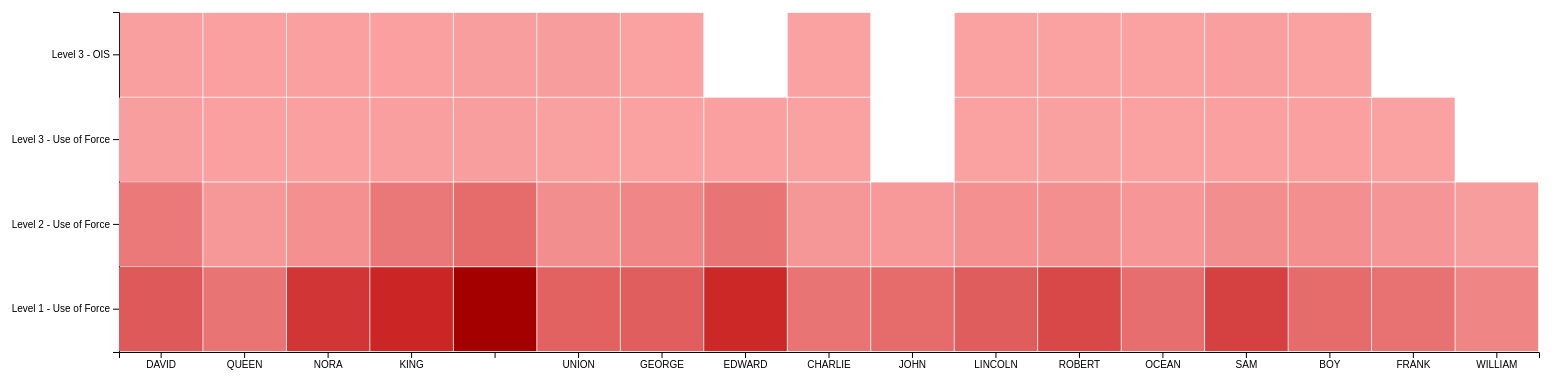
D3 v4 page, settled after 480 driven frames (8 s of simulated time); the page loaded 1 data file(s).


// ── scripts/example3.js
const typeBreakDown = function (og, newItem) {
    let newTypeItem = newItem['type'];
    if (og[newTypeItem] !== undefined) {
        let ogTypeCount = og[newTypeItem];
        og[newTypeItem] = ogTypeCount + 1;
    }
    else {
        og[newTypeItem] = 1;
    }
    return og;
}

function flatten(mapEntry, flatMap) {
    let sector = mapEntry[0]
    let levels = mapEntry[1]
    let levelsArr = Object.entries(levels)
    levelsArr.forEach(level => {
        flatMap.push({
            sector: sector,
            level: level[0],
            count: level[1]
        })
    })
}

d3.csv("./data/use-of-force.csv")
    .row(function (d) {
        return { sector: d.Sector, type: d.Incident_Type };
    })
    .get(function (error, rows) {
        let heatMap = {};
        rows.forEach(row => {
            // console.log(row)
            let sector = row.sector;
            if (heatMap[sector] !== undefined) {
                let typeCount = heatMap[sector];
                heatMap[sector] = typeBreakDown(heatMap[sector], row);
            } else {
                heatMap[sector] = typeBreakDown({}, row);
            }
        })
        let heatMapArr = Object.entries(heatMap)
        let flatMap = []
        heatMapArr.forEach(entry => {
            flatten(entry, flatMap)
        })
        console.log('flatMap', flatMap)

        // set the dimensions and margins of the graph
        var margin = { top: 30, right: 30, bottom: 30, left: 150 },
            width = 1600 - margin.left - margin.right,
            height = 400 - margin.top - margin.bottom;

        // append the svg object to the body of the page
        var svg = d3.select("#my_dataviz")
            .append("svg")
            .attr("width", width + margin.left + margin.right)
            .attr("height", height + margin.top + margin.bottom)
            .append("g")
            .attr("transform",
                "translate(" + margin.left + "," + margin.top + ")");

        // Labels of row and columns
        var myGroups = ["DAVID", "QUEEN", "NORA", "KING", "", "UNION", "GEORGE", "EDWARD", "CHARLIE", "JOHN", "LINCOLN", "ROBERT", "OCEAN", "SAM", "BOY", "FRANK", "WILLIAM"]
        var myVars = ["Level 1 - Use of Force", "Level 2 - Use of Force", "Level 3 - Use of Force", "Level 3 - OIS"]

        // Build X scales and axis:
        var x = d3.scaleBand()
            .range([0, width])
            .domain(myGroups)
            .padding(0.01);
        svg.append("g")
            .attr("transform", "translate(0," + height + ")")
            .call(d3.axisBottom(x))

        // Build X scales and axis:
        var y = d3.scaleBand()
            .range([height, 0])
            .domain(myVars)
            .padding(0.01);
        svg.append("g")
            .call(d3.axisLeft(y));

        { fill: '#e26262' }
        // Build color scale
        var myColor = d3.scaleLinear()
            .range(["#faa1a1", "#e26262"])
            .domain([0, 500])

        //Read the data
        svg.selectAll()
            .data(flatMap, function (d) { return d.sector + ':' + d.level; })
            .enter()
            .append("rect")
            .attr("x", function (d) { return x(d.sector) })
            .attr("y", function (d) { return y(d.level) })
            .attr("width", x.bandwidth())
            .attr("height", y.bandwidth())
            .style("fill", function (d) { return myColor(d.count) })
    });

### data: data/use-of-force.csv
ID, Incident_Num, Incident_Type, Occured_date_time, Precinct, Sector, Beat, Officer_ID, Subject_ID, Subject_Race, Subject_Gender
2016UOF-0160-1215-7315, 9590, Level 1 - Use of Force, 2016-01-31T11:30:00.000, West, DAVID, D3, 1782, 7266, White, Male
2016UOF-1164-1106-9218, 11976, Level 1 - Use of Force, 2016-07-27T06:15:00.000, West, QUEEN, Q3, 1683, 9135, White, Male
2014UOF-0618-1427-1449, 1498, Level 1 - Use of Force, 2014-04-19T00:45:00.000, North, NORA, N2, 1108, 1445, White, Female
2016UOF-1328-1215-9989, 13085, Level 1 - Use of Force, 2016-10-15T06:30:00.000, West, MARY, M2, 1782, 10895, Black or African American, Male
2016UOF-1416-1299-10252, 13482, Level 3 - Use of Force, 2016-11-19T11:10:00.000, West, MARY, M3, 1766, 11157, White, Male
2016UOF-1499-1106-10396, 13692, Level 1 - Use of Force, 2016-12-07T10:20:00.000, West, KING, K1, 1683, 11301, Asian, Female
2016UOF-1564-1325-10527, 13886, Level 2 - Use of Force, 2016-12-27T04:18:00.000, West, DAVID, D1, 1735, 11432, White, Male
2016UOF-1564-1325-10527, 13886, Level 2 - Use of Force, 2016-12-27T04:18:00.000, West, DAVID, D1, 1735, 11432, White, Male
2016UOF-1571-1325-10556, 13935, Level 1 - Use of Force, 2016-12-31T04:00:00.000, West, DAVID, D3, 1735, 11461, Black or African American, Male
2019UOF-1031-1503-20548, 49593, Level 1 - Use of Force, 2019-10-09T10:44:00.000, , , -, 1166, 21434, Not Specified, Male
2016UOF-1571-1325-10556, 13935, Level 1 - Use of Force, 2016-12-31T04:00:00.000, West, DAVID, D3, 1735, 11461, Black or African American, Male
2017UOF-0043-1215-8897, 14082, Level 1 - Use of Force, 2017-01-12T10:30:00.000, West, MARY, M3, 1782, 8815, White, Male
2017UOF-0152-1325-9673, 14149, Level 2 - Use of Force, 2017-01-18T11:27:00.000, West, MARY, M1, 1735, 10579, Black or African American, Male
2017UOF-0152-1325-9673, 14149, Level 2 - Use of Force, 2017-01-18T11:27:00.000, West, MARY, M1, 1735, 10579, Black or African American, Male
2017UOF-0153-1299-9673, 14144, Level 1 - Use of Force, 2017-01-18T11:27:00.000, West, MARY, M1, 1766, 10579, Black or African American, Male
2017UOF-0144-1325-10790, 14326, Level 1 - Use of Force, 2017-02-01T04:39:00.000, West, QUEEN, Q2, 1735, 11694, White, Male
2017UOF-0144-1325-10790, 14326, Level 1 - Use of Force, 2017-02-01T04:39:00.000, West, QUEEN, Q2, 1735, 11694, White, Male
2015UOF-0840-1129-4441, 5214, Level 2 - Use of Force, 2015-05-22T10:50:00.000, West, DAVID, D2, 1653, 4413, White, Male
2015UOF-0910-1215-4904, 5912, Level 1 - Use of Force, 2015-07-03T10:00:00.000, West, MARY, M1, 1782, 4869, Black or African American, Female
2015UOF-0976-1106-5083, 6106, Level 3 - OIS, 2015-07-17T04:39:00.000, North, UNION, U1, 1683, 5047, White, Male
2015UOF-1397-1106-5815, 7567, Level 1 - Use of Force, 2015-09-15T06:00:00.000, X, , XX, 1683, 5772, White, Female
2015UOF-1647-2062-6238, 8190, Level 1 - Use of Force, 2015-11-01T11:00:00.000, West, DAVID, D1, 2109, 6193, Black or African American, Female
2015UOF-1699-2062-6449, 8278, Level 1 - Use of Force, 2015-11-08T10:00:00.000, West, KING, K2, 2109, 6402, Asian, Male
2015UOF-1900-1925-6886, 8988, Level 1 - Use of Force, 2015-12-19T10:20:00.000, West, DAVID, D2, 1857, 6838, White, Male
2016UOF-0085-1299-7186, 9396, Level 1 - Use of Force, 2016-01-19T11:00:00.000, West, DAVID, D1, 1766, 7138, Not Specified, Female
2016UOF-0089-491-7215, 9477, Level 1 - Use of Force, 2016-01-23T09:38:00.000, West, DAVID, D3, 1069, 7167, Black or African American, Male
2016UOF-0161-1925-7315, 9591, Level 1 - Use of Force, 2016-01-31T11:30:00.000, West, DAVID, D3, 1857, 7266, White, Male
2016UOF-0333-1925-7747, 10082, Level 1 - Use of Force, 2016-03-05T08:15:00.000, West, DAVID, D1, 1857, 7693, Not Specified, Male
2016UOF-0469-2077-7540, 10533, Level 1 - Use of Force, 2016-04-17T07:40:00.000, West, DAVID, D2, 2126, 7489, White, Male
2016UOF-0729-1106-8779, 11339, Level 1 - Use of Force, 2016-06-15T10:20:00.000, West, MARY, M3, 1683, 8700, White, Male
2016UOF-0773-1215-766, 11353, Level 2 - Use of Force, 2016-06-16T05:49:00.000, West, DAVID, D2, 1782, 764, Black or African American, Male
2016UOF-0741-1215-7311, 11532, Level 1 - Use of Force, 2016-06-28T09:05:00.000, West, MARY, M1, 1782, 7262, White, Female
2016UOF-1163-1391-9218, 11975, Level 1 - Use of Force, 2016-07-27T06:09:00.000, West, QUEEN, Q3, 1719, 9135, White, Male
2016UOF-0996-2077-9300, 12089, Level 1 - Use of Force, 2016-08-03T05:00:00.000, West, DAVID, D2, 2126, 9215, Black or African American, Female
2016UOF-1133-2077-9497, 12378, Level 2 - Use of Force, 2016-08-22T08:20:00.000, West, DAVID, D3, 2126, 10404, Black or African American, Male
2018UOF-1443-45-16886, 33315, Level 1 - Use of Force, 2018-09-04T14:40:00.000, , , -, 1555, 17774, Hispanic or Latino, Male
2015UOF-1794-397-6561, 8551, Level 1 - Use of Force, 2015-11-18T14:00:00.000, East, GEORGE, G1, 541, 6514, White, Female
2019UOF-1134-1215-20587, 49714, Level 1 - Use of Force, 2019-10-13T04:38:00.000, , , -, 1782, 21473, White, Male
2019UOF-1134-1215-20587, 49714, Level 1 - Use of Force, 2019-10-13T04:38:00.000, , , -, 1782, 21473, White, Male
2016UOF-0042-692-7084, 9205, Level 1 - Use of Force, 2016-01-06T04:23:00.000, West, QUEEN, Q1, 1055, 7036, Black or African American, Male
2016UOF-0730-1044-8786, 11356, Level 1 - Use of Force, 2016-06-16T09:02:00.000, West, KING, K3, 1702, 8707, White, Male
2016UOF-1435-1291-10204, 13410, Level 1 - Use of Force, 2016-11-12T04:10:00.000, West, KING, K2, 1758, 11109, Black or African American, Male
2016UOF-1500-2092-10396, 13722, Level 1 - Use of Force, 2016-12-07T10:00:00.000, West, KING, K1, 2132, 11301, Asian, Female
2017UOF-0180-1291-10957, 14550, Level 1 - Use of Force, 2017-02-22T11:05:00.000, West, QUEEN, Q3, 1758, 11860, White, Male
2017UOF-0412-99-11261, 15121, Level 1 - Use of Force, 2017-04-05T03:49:00.000, West, KING, K1, 1899, 12163, Black or African American, Male
2017UOF-0411-1291-11261, 15119, Level 1 - Use of Force, 2017-04-05T04:05:00.000, West, KING, K1, 1758, 12163, Black or African American, Male
… [head cut at 6 KiB]